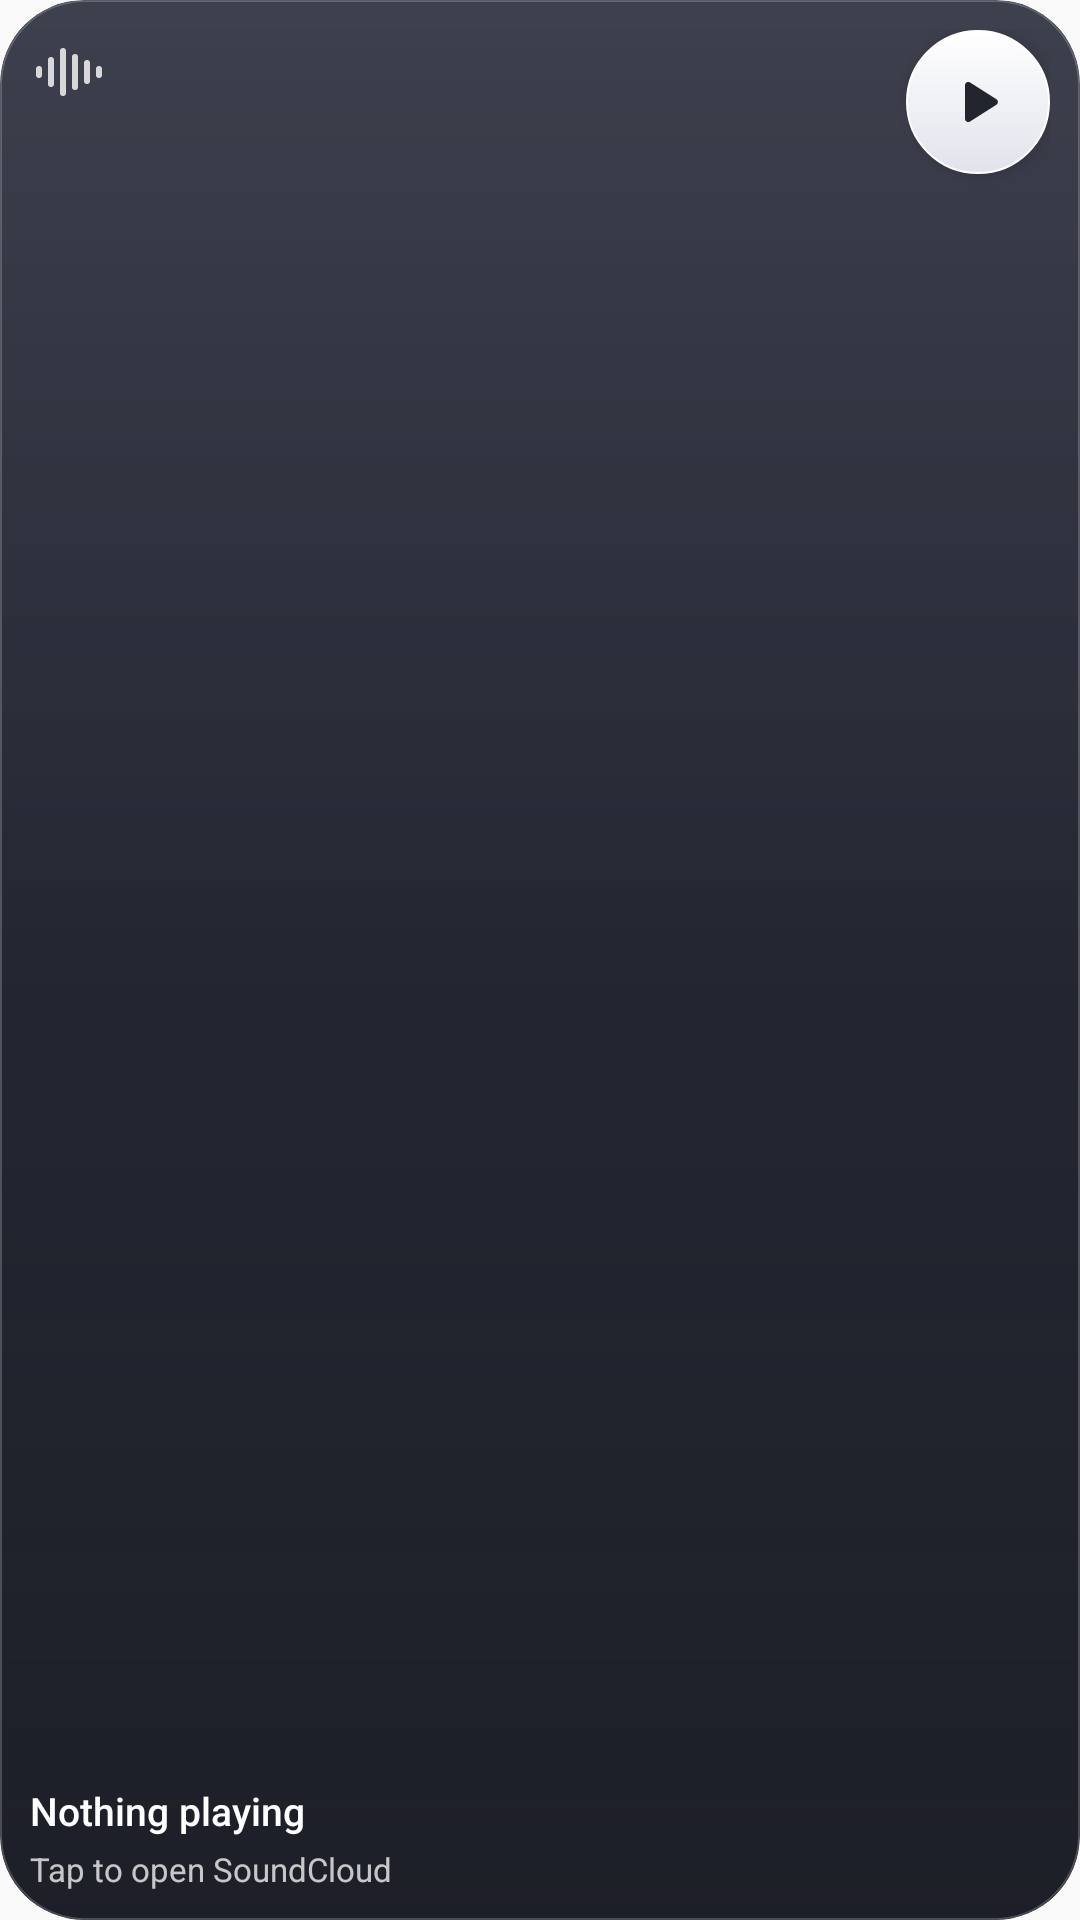

Reconstruct the res/layout file that produces this screen, plus the resources it refers to.
<!-- AndroidManifest.xml: application theme Theme.SCD -->
<!-- res/layout/widget_small.xml -->
<?xml version="1.0" encoding="utf-8"?>
<FrameLayout xmlns:android="http://schemas.android.com/apk/res/android"
    xmlns:tools="http://schemas.android.com/tools"
    android:id="@+id/widget_root"
    android:layout_width="match_parent"
    android:layout_height="match_parent"
    android:background="@drawable/widget_bg"
    android:clipToOutline="true">

    <ImageView
        android:id="@+id/widget_art"
        android:layout_width="match_parent"
        android:layout_height="match_parent"
        android:contentDescription="@null"
        android:scaleType="centerCrop" />

    <RelativeLayout
        android:id="@+id/widget_content"
        android:layout_width="match_parent"
        android:layout_height="match_parent"
        android:padding="10dp">

        <ImageView
            android:layout_width="24dp"
            android:layout_height="20dp"
            android:layout_alignParentStart="true"
            android:layout_alignParentTop="true"
            android:layout_marginTop="4dp"
            android:alpha="0.8"
            android:contentDescription="@string/app_name"
            android:src="@drawable/widget_mark" />

        <FrameLayout
            android:id="@+id/widget_play"
            android:layout_width="48dp"
            android:layout_height="48dp"
            android:layout_alignParentEnd="true"
            android:layout_alignParentTop="true"
            android:elevation="4dp"
            android:background="@drawable/widget_play_surface">

            <ImageView
                android:id="@+id/widget_play_icon"
                android:layout_width="26dp"
                android:layout_height="26dp"
                android:layout_gravity="center"
                android:contentDescription="@null"
                android:src="@drawable/ic_play"
                android:tint="#141620"
                tools:ignore="UseAppTint" />
        </FrameLayout>

        <LinearLayout
            android:id="@+id/widget_details"
            android:layout_width="match_parent"
            android:layout_height="wrap_content"
            android:layout_alignParentBottom="true"
            android:orientation="vertical">

            <TextView
                android:id="@+id/widget_title"
                android:layout_width="match_parent"
                android:layout_height="wrap_content"
                android:ellipsize="end"
                android:fontFamily="sans-serif-medium"
                android:includeFontPadding="false"
                android:maxLines="1"
                android:text="@string/widget_idle"
                android:textColor="#FFFFFF"
                android:textSize="13sp" />

            <TextView
                android:id="@+id/widget_artist"
                android:layout_width="match_parent"
                android:layout_height="wrap_content"
                android:layout_marginTop="5dp"
                android:ellipsize="end"
                android:includeFontPadding="false"
                android:maxLines="1"
                android:text="@string/widget_open"
                android:textColor="#BFFFFFFF"
                android:textSize="11sp" />
        </LinearLayout>
    </RelativeLayout>

    <ImageView
        android:layout_width="match_parent"
        android:layout_height="match_parent"
        android:contentDescription="@null"
        android:importantForAccessibility="no"
        android:scaleType="fitXY"
        android:src="@drawable/widget_edge" />
</FrameLayout>
<!-- resources referenced by this layout -->
<resources>
  <!-- drawable ic_play (drawable) -->
  <?xml version="1.0" encoding="utf-8"?>
  <vector xmlns:android="http://schemas.android.com/apk/res/android"
      android:width="24dp" android:height="24dp"
      android:viewportWidth="24" android:viewportHeight="24">
      <path
          android:pathData="M8,6.82v10.36c0,0.79 0.87,1.27 1.54,0.84l8.14,-5.18c0.62,-0.39 0.62,-1.29 0,-1.69L9.54,5.98C8.87,5.55 8,6.03 8,6.82z"
          android:fillColor="#FFFFFFFF" />
  </vector>
  <!-- drawable widget_bg (drawable) -->
  <?xml version="1.0" encoding="utf-8"?>
  <shape xmlns:android="http://schemas.android.com/apk/res/android" android:shape="rectangle">
      <gradient
          android:angle="270"
          android:startColor="#F2232635"
          android:endColor="#F20D0F18" />
      <corners android:radius="28dp" />
  </shape>
  <!-- drawable widget_edge (drawable) -->
  <?xml version="1.0" encoding="utf-8"?>
  <shape xmlns:android="http://schemas.android.com/apk/res/android" android:shape="rectangle">
      <gradient android:angle="270" android:startColor="#12FFFFFF" android:centerColor="#00FFFFFF" android:endColor="#04FFFFFF" />
      <corners android:radius="28dp" />
      <stroke android:width="0.5dp" android:color="#35FFFFFF" />
  </shape>
  <!-- drawable widget_mark (drawable) -->
  <?xml version="1.0" encoding="utf-8"?>
  <vector xmlns:android="http://schemas.android.com/apk/res/android" android:width="24dp" android:height="20dp" android:viewportWidth="24" android:viewportHeight="20">
      <path android:strokeColor="#FFFFFFFF" android:strokeWidth="2" android:strokeLineCap="round" android:pathData="M3,9L3,11M7,6L7,14M11,3L11,17M15,5L15,15M19,7L19,13M23,9L23,11" />
  </vector>
  <!-- drawable widget_play_surface (drawable) -->
  <?xml version="1.0" encoding="utf-8"?>
  <shape xmlns:android="http://schemas.android.com/apk/res/android" android:shape="oval">
      <gradient android:angle="270" android:startColor="#FFFFFFFF" android:endColor="#FFE0E2EA" />
      <stroke android:width="0.5dp" android:color="#FFFFFFFF" />
  </shape>
  <string name="app_name">SoundCloud Lite</string>
  <string name="widget_idle">Nothing playing</string>
  <string name="widget_open">Tap to open SoundCloud</string>
  <style name="Theme.SCD" parent="android:Theme.Material.Light.NoActionBar">
          <item name="android:windowBackground">#FAFAFA</item>
          <item name="android:statusBarColor">#FAFAFA</item>
          <item name="android:navigationBarColor">#FAFAFA</item>
          <item name="android:windowLightStatusBar">true</item>
      </style>
</resources>
